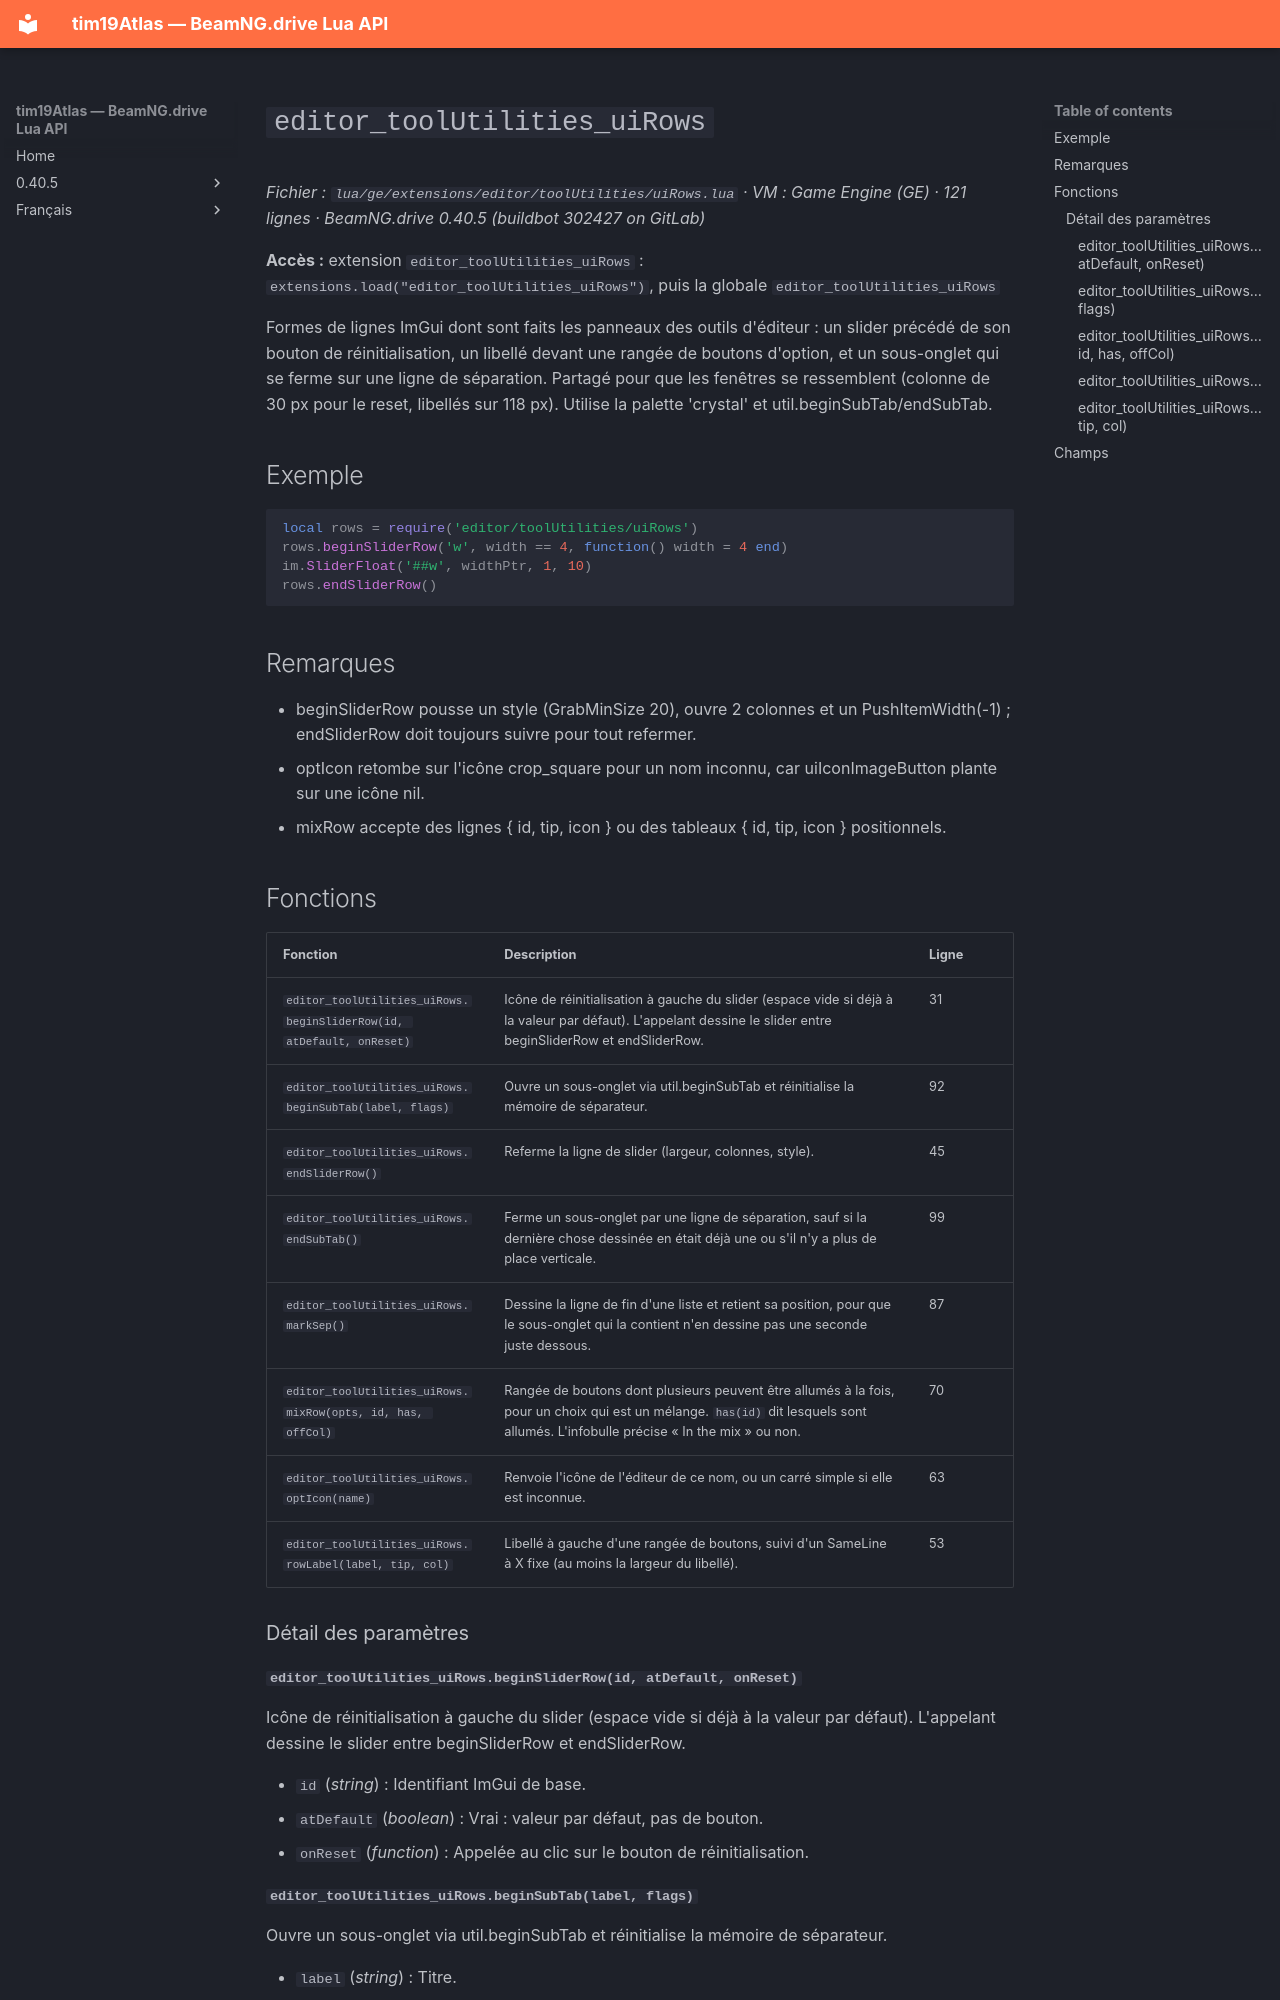

repository: Tim0219800/beamng-lua-atlas · page: fr/0.40.5/ge/extensions/editor/toolUtilities/uiRows.html · generator: mkdocs

# `editor_toolUtilities_uiRows`

*Fichier : `lua/ge/extensions/editor/toolUtilities/uiRows.lua` · VM : Game Engine (GE) · 121 lignes · BeamNG.drive 0.40.5 (buildbot 302427 on GitLab)*

**Accès :** extension `editor_toolUtilities_uiRows` : `extensions.load("editor_toolUtilities_uiRows")`, puis la globale `editor_toolUtilities_uiRows`

Formes de lignes ImGui dont sont faits les panneaux des outils d'éditeur : un slider précédé de son bouton de réinitialisation, un libellé devant une rangée de boutons d'option, et un sous-onglet qui se ferme sur une ligne de séparation. Partagé pour que les fenêtres se ressemblent (colonne de 30 px pour le reset, libellés sur 118 px). Utilise la palette 'crystal' et util.beginSubTab/endSubTab.

## Exemple

```lua
local rows = require('editor/toolUtilities/uiRows')
rows.beginSliderRow('w', width == 4, function() width = 4 end)
im.SliderFloat('##w', widthPtr, 1, 10)
rows.endSliderRow()
```

## Remarques

- beginSliderRow pousse un style (GrabMinSize 20), ouvre 2 colonnes et un PushItemWidth(-1) ; endSliderRow doit toujours suivre pour tout refermer.
- optIcon retombe sur l'icône crop_square pour un nom inconnu, car uiIconImageButton plante sur une icône nil.
- mixRow accepte des lignes { id, tip, icon } ou des tableaux { id, tip, icon } positionnels.

## Fonctions

| Fonction | Description | Ligne |
|---|---|---|
| `editor_toolUtilities_uiRows.beginSliderRow(id, atDefault, onReset)` | Icône de réinitialisation à gauche du slider (espace vide si déjà à la valeur par défaut). L'appelant dessine le slider entre beginSliderRow et endSliderRow. | 31 |
| `editor_toolUtilities_uiRows.beginSubTab(label, flags)` | Ouvre un sous-onglet via util.beginSubTab et réinitialise la mémoire de séparateur. | 92 |
| `editor_toolUtilities_uiRows.endSliderRow()` | Referme la ligne de slider (largeur, colonnes, style). | 45 |
| `editor_toolUtilities_uiRows.endSubTab()` | Ferme un sous-onglet par une ligne de séparation, sauf si la dernière chose dessinée en était déjà une ou s'il n'y a plus de place verticale. | 99 |
| `editor_toolUtilities_uiRows.markSep()` | Dessine la ligne de fin d'une liste et retient sa position, pour que le sous-onglet qui la contient n'en dessine pas une seconde juste dessous. | 87 |
| `editor_toolUtilities_uiRows.mixRow(opts, id, has, offCol)` | Rangée de boutons dont plusieurs peuvent être allumés à la fois, pour un choix qui est un mélange. `has(id)` dit lesquels sont allumés. L'infobulle précise « In the mix » ou non. | 70 |
| `editor_toolUtilities_uiRows.optIcon(name)` | Renvoie l'icône de l'éditeur de ce nom, ou un carré simple si elle est inconnue. | 63 |
| `editor_toolUtilities_uiRows.rowLabel(label, tip, col)` | Libellé à gauche d'une rangée de boutons, suivi d'un SameLine à X fixe (au moins la largeur du libellé). | 53 |

### Détail des paramètres
